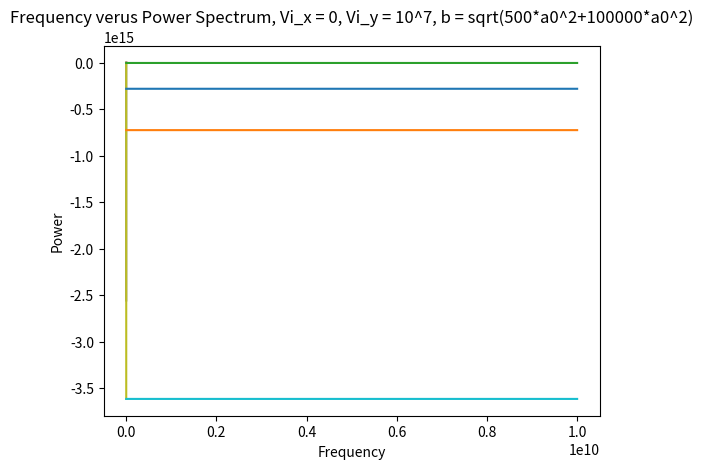

Python code for this plot:
import numpy as np
from numpy import *
import scipy as scipy
from scipy.fft import fft, ifft
import matplotlib.pyplot as plt 
import math
import random

# all units are in CGS
a0 = 5.2918*(10**-9)
e =  4.80320425*(10**-10)
Z = 2
c = 3*(10**10)
me = 9.109*(10**-24)
IonCharge = Z*e
xi_ion = 0
yi_ion = 0
xi_e = -a0*500
yi_e = a0*500
vi_e = 10**7 
t_i = 0

#Setting axes and timescale
x_ion = np.linspace(500,0.1,5000)
y_ion = np.linspace(500,0.1,5000)
x_e = np.linspace(xi_e,0.1,5000)
y_e = np.linspace(yi_e,0.1,5000)
r_e = [math.sqrt(a**2 +b**2) for a,b in zip(x_e,y_e)]
t = np.linspace(0,1,5000)


#igonre this
def calcs(x_i, v_i, ti, deltat, e, IonCharge, me):
        x_i = x_i + x
        t_i = t_i + deltat
        f = e*IonCharge/x_i**2
        a_x = f/me
        v = a_x*t_i
        x = v*t_i - .5*a_x*t_i**2
        return a_x
        return v
        return x
        print(a_x)

#using Bremstalung law F=Ze^2/b^2, b^2 = (x^2+y^2)^1/2
F_i = e*IonCharge/(xi_e**2+yi_e**2)**.5
a_i= F_i/me
print(F_i)
print(a_i)

#Force projected in x direction Fbrem*cos(theta)
#cos(theta) = x/sqrt(x^2+y^2)
#Force projected in y direction Fbrem*sin(theta)
#sin(theta) = y/sqrt(x^2+y^2)
def position(vx_i, vy_i, dt, t, e, IonCharge, me, x_i,y_i):
    N = t.size - 1
    time = np.zeros(N+1)
    x = np.zeros(N+1)
    y = np.zeros(N+1) 
    u = np.zeros(N+1) 
    v = np.zeros(N+1) 
    fx = np.zeros(N+1)
    fy = np.zeros(N+1)
    ax = np.zeros(N+1)
    ay = np.zeros(N+1)
    x[0] = x_i
    y[0] = y_i
    u[0] = vx_i
    v[0] = vy_i
    
    for n in range(N):
        fx[n] = (-e*IonCharge*x[n])/(y[n]**2+x[n]**2)*(x[n]/(y[n]**2+x[n]**2)**.5)
        fy[n] = (-e*IonCharge)/(y[n]**2+x[n]**2)*(y[n]/(y[n]**2+x[n]**2)**.5)
        ax[n] = fx[n]/me
        ay[n] = fy[n]/me
        x[n+1] = x[n]+u[n]*dt+.5*ax[n]*dt**2
        y[n+1] = y[n]+v[n]*dt+.5*ay[n]*dt**2
        v[n+1] = v[n] +ax[n]*dt
        u[n+1] = u[n] + ay[n]*dt
        time[n+1] = time[n] + dt
        
    return x, y, u, v, fx, fy, ax, ay, time 



test =np.linspace(0,1,100000)

tx,ty,tu,tv,tfx,tfy,tax,tay,ttime = position(vi_e, 0, 1e-10, test , e, IonCharge, me, xi_e, yi_e) 

plt.plot(tx, ttime)

plt.plot(ttime,tx)
plt.xlabel("time")
plt.ylabel("x position")
plt.title("X Postion verus time")
plt.show()

plt.plot(ttime,tax)
plt.xlabel("time")
plt.ylabel("x acceleration")
plt.title("X acceleration verus time")
plt.show()

plt.plot(ttime,tu)
plt.xlabel("time")
plt.ylabel("x velocity")
plt.title("X velocity verus time")
plt.show()



plt.plot(ttime,ty)
plt.xlabel("time")
plt.ylabel("y position")
plt.title("Y Position verus time")
plt.show()

#debug
plt.plot(ttime, tfy)
plt.xlabel("time")
plt.ylabel("y force")
plt.title("Y Force verus time")
plt.show()

plt.plot(ttime, tv)
plt.xlabel("time")
plt.ylabel("y Velocity")
plt.title("Y Velocity verus time")
plt.show()

plt.plot(ttime,tay)
plt.xlabel("time")
plt.ylabel("y acceleration")
plt.title("Y acceleration verus time")
plt.show()

tr = [math.sqrt(a**2+b**2) for a,b in zip(tx,ty)]

#for r coordinate r=sqrt(x**2+y**2) F=zq^2/b
def rcord(vx_i, vy_i, dt, t, e, IonCharge, me, x_i,y_i):
    N = t.size - 1
    time = np.zeros(N+1)
    x = np.zeros(N+1)
    y = np.zeros(N+1)
    b = np.zeros(N+1)
    u = np.zeros(N+1) 
    v = np.zeros(N+1) 
    fx = np.zeros(N+1)
    fy = np.zeros(N+1)
    f = np.zeros(N+1)
    ax = np.zeros(N+1)
    ay = np.zeros(N+1)
    a = np.zeros(N+1)
    x[0] = x_i
    y[0] = y_i
    b[0] = math.sqrt(x[0]**2+y[0]**2)
    u[0] = vx_i
    v[0] = vy_i
    
    for n in range(N):
        fx[n] = (-e*IonCharge*x[n])/(y[n]**2+x[n]**2)*(x[n]/(y[n]**2+x[n]**2)**.5)
        fy[n] = (-e*IonCharge)/(y[n]**2+x[n]**2)*(y[n]/(y[n]**2+x[n]**2)**.5)
        f[n] = (-e*IonCharge)/(y[n]**2+x[n]**2)
        ax[n] = fx[n]/me
        ay[n] = fy[n]/me
        a[n] = f[n]/me
        x[n+1] = x[n]+u[n]*dt+.5*ax[n]*dt**2
        y[n+1] = y[n]+v[n]*dt+.5*ay[n]*dt**2
        b[n+1] = math.sqrt(x[n+1]**2+y[n+1]**2)
        v[n+1] = v[n] +ax[n]*dt
        u[n+1] = u[n] + ay[n]*dt
        time[n+1] = time[n] + dt
    return x, y, b, f, a, time 




rx,ry,rb,rf,ra,rtime = rcord(vi_e, 0, 1e-10, test , e, IonCharge, me, xi_e, yi_e) 

plt.plot(rtime,ra)
plt.xlabel("time")
plt.ylabel("r acceleration")
plt.title("r acceleration verus time")
plt.show()

fourier = fft(ra)

#freq = 1/time
freq = [1/a for a in rtime]

plt.plot(freq, fourier)
plt.ylabel("Power")
plt.xlabel("Frequency")
plt.title("Frequency verus Power Spectrum")
plt.show()

#varying b
r1x,r1y,r1b,r1f,r1a,r1time = rcord(vi_e, vi_e, 1e-10, test , e, IonCharge, me, xi_e, yi_e*5) 

freq = [1/a for a in r1time]

fourier1 = fft(r1a)

plt.plot(freq, fourier1)
plt.ylabel("Power")
plt.xlabel("Frequency")
plt.title("Frequency verus Power Spectrum, Vi_y = 10^7, b = sqrt(-500*a0^2+2500*a0^2)")
plt.show()

r2x,r2y,r2b,r2f,r2a,r2time = rcord(vi_e, -vi_e, 1e-10, test , e, IonCharge, me, xi_e*-1, yi_e*3) 
fourier2 = fft(r2a)
plt.plot(freq, fourier2)
plt.ylabel("Power")
plt.xlabel("Frequency")
plt.title("Frequency verus Power Spectrum, Vi_x = 10^7, Vi_y = -10^7, b = b = sqrt(500*a0^2+1500*a0^2)")
plt.show()
plt.show()

r3x,r3y,r3b,r3f,r3a,r3time = rcord(0,-vi_e, 1e-10, test , e, IonCharge, me, xi_e, yi_e*200)
fourier3 = fft(r3a)
plt.plot(freq, fourier3)
plt.ylabel("Power")
plt.xlabel("Frequency")
plt.title("Frequency verus Power Spectrum, Vi_x = 0, Vi_y = 10^7, b = sqrt(500*a0^2+100000*a0^2)")
plt.show()


